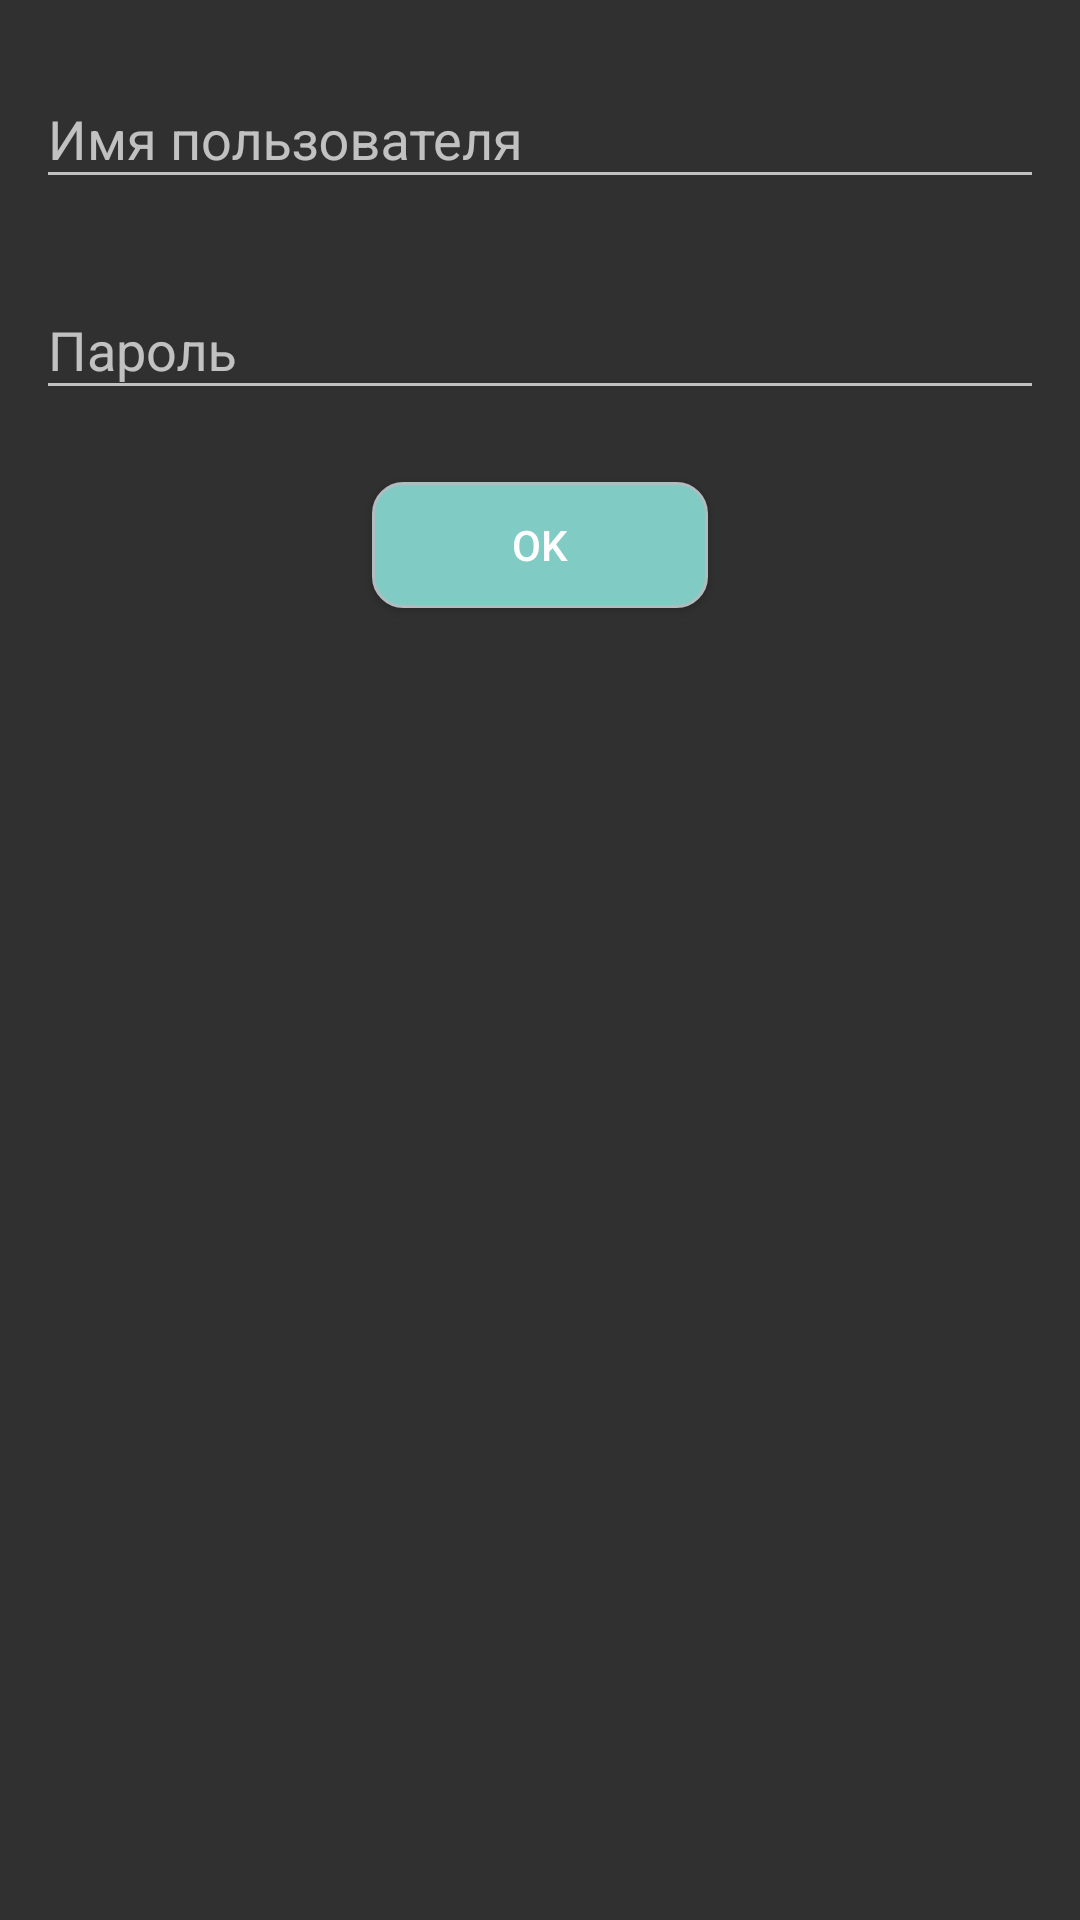

Here is an Android app screen rendered from its layout file. Give the layout XML and the strings, colors and styles it references.
<!-- AndroidManifest.xml: application theme ActivityTheme_Primary_Base_Light -->
<!-- res/layout/dialog_authenticate.xml -->
<?xml version="1.0" encoding="utf-8"?>
<RelativeLayout xmlns:android="http://schemas.android.com/apk/res/android"
    android:layout_width="match_parent"
    android:layout_height="match_parent"
    android:orientation="vertical"
    android:paddingBottom="16dp"
    android:paddingLeft="12dp"
    android:paddingRight="12dp"
    android:paddingTop="16dp"

    >

    <android.support.design.widget.TextInputLayout
        android:id="@+id/userLayout"
        android:layout_width="match_parent"
        android:layout_height="wrap_content">

        <EditText
            android:id="@+id/userNameEdit"
            android:layout_width="fill_parent"
            android:layout_height="wrap_content"
            android:layout_alignParentLeft="true"
            android:hint="@string/userName"
            android:imeOptions="actionNext"
            android:nextFocusRight="@+id/pwdEdit"
            android:paddingTop="8dp"
            android:singleLine="true" />
    </android.support.design.widget.TextInputLayout>

    <android.support.design.widget.TextInputLayout
        android:id="@+id/pwdLayout"
        android:layout_width="match_parent"
        android:layout_height="wrap_content"
        android:layout_below="@+id/userLayout"
        android:paddingTop="16dp">

        <EditText
            android:id="@+id/pwdEdit"
            android:layout_width="fill_parent"
            android:layout_height="wrap_content"
            android:hint="@string/pwd"
            android:imeOptions="actionDone"
            android:inputType="textPassword"
            android:paddingTop="12dp"
            android:singleLine="true" />
    </android.support.design.widget.TextInputLayout>

    <LinearLayout
        android:layout_width="fill_parent"
        android:layout_height="wrap_content"
        android:layout_below="@+id/pwdLayout">

        <Space
            android:id="@+id/spaceleft"
            android:layout_width="fill_parent"
            android:layout_height="52dp"
            android:layout_marginTop="24dp"
            android:layout_weight="0.3" />

        <Button
            android:id="@+id/okbtn"
            android:layout_width="fill_parent"
            android:layout_height="42dp"
            android:layout_marginTop="24dp"
            android:layout_weight="0.3"
            android:background="@drawable/shape_button"

            android:text="OK" />

        <Space
            android:id="@+id/spaceright"
            android:layout_width="fill_parent"
            android:layout_height="52dp"
            android:layout_marginTop="24dp"
            android:layout_weight="0.3" />

    </LinearLayout>

</RelativeLayout>
<!-- resources referenced by this layout -->
<resources>
  <!-- drawable shape_button (drawable) -->
  <?xml version="1.0" encoding="UTF-8"?>
  <shape xmlns:android="http://schemas.android.com/apk/res/android">
      <solid android:color="?attr/colorAccent"/>
      <stroke android:width="1dp" android:color="#B1BCBE" />
      <corners android:radius="10dp"/>
      <padding android:left="0dp" android:top="0dp" android:right="0dp" android:bottom="0dp" />
  </shape>
  <string name="pwd">Пароль</string>
  <string name="userName">Имя пользователя</string>
  <style name="ActivityTheme_Primary_Base_Light" parent="Theme.AppCompat.NoActionBar">
          <item name="toolBarColor">@color/color_primary_blue</item>
          <item name="backgroundColor">@android:color/background_light</item>
          <item name="backgroundCardColor">@color/cardview_light_background</item>
          <item name="primaryTextColor">#DE000000</item>
          <item name="secondaryTextColor">#8A000000</item>
          <item name="dividerColor">@color/colorAccent</item>
          <item name="colorAccentGrey">#999999</item>
  
      </style>
  <color name="color_primary_blue">#2196f3</color>
  <color name="colorAccent">#FF4081</color>
</resources>
